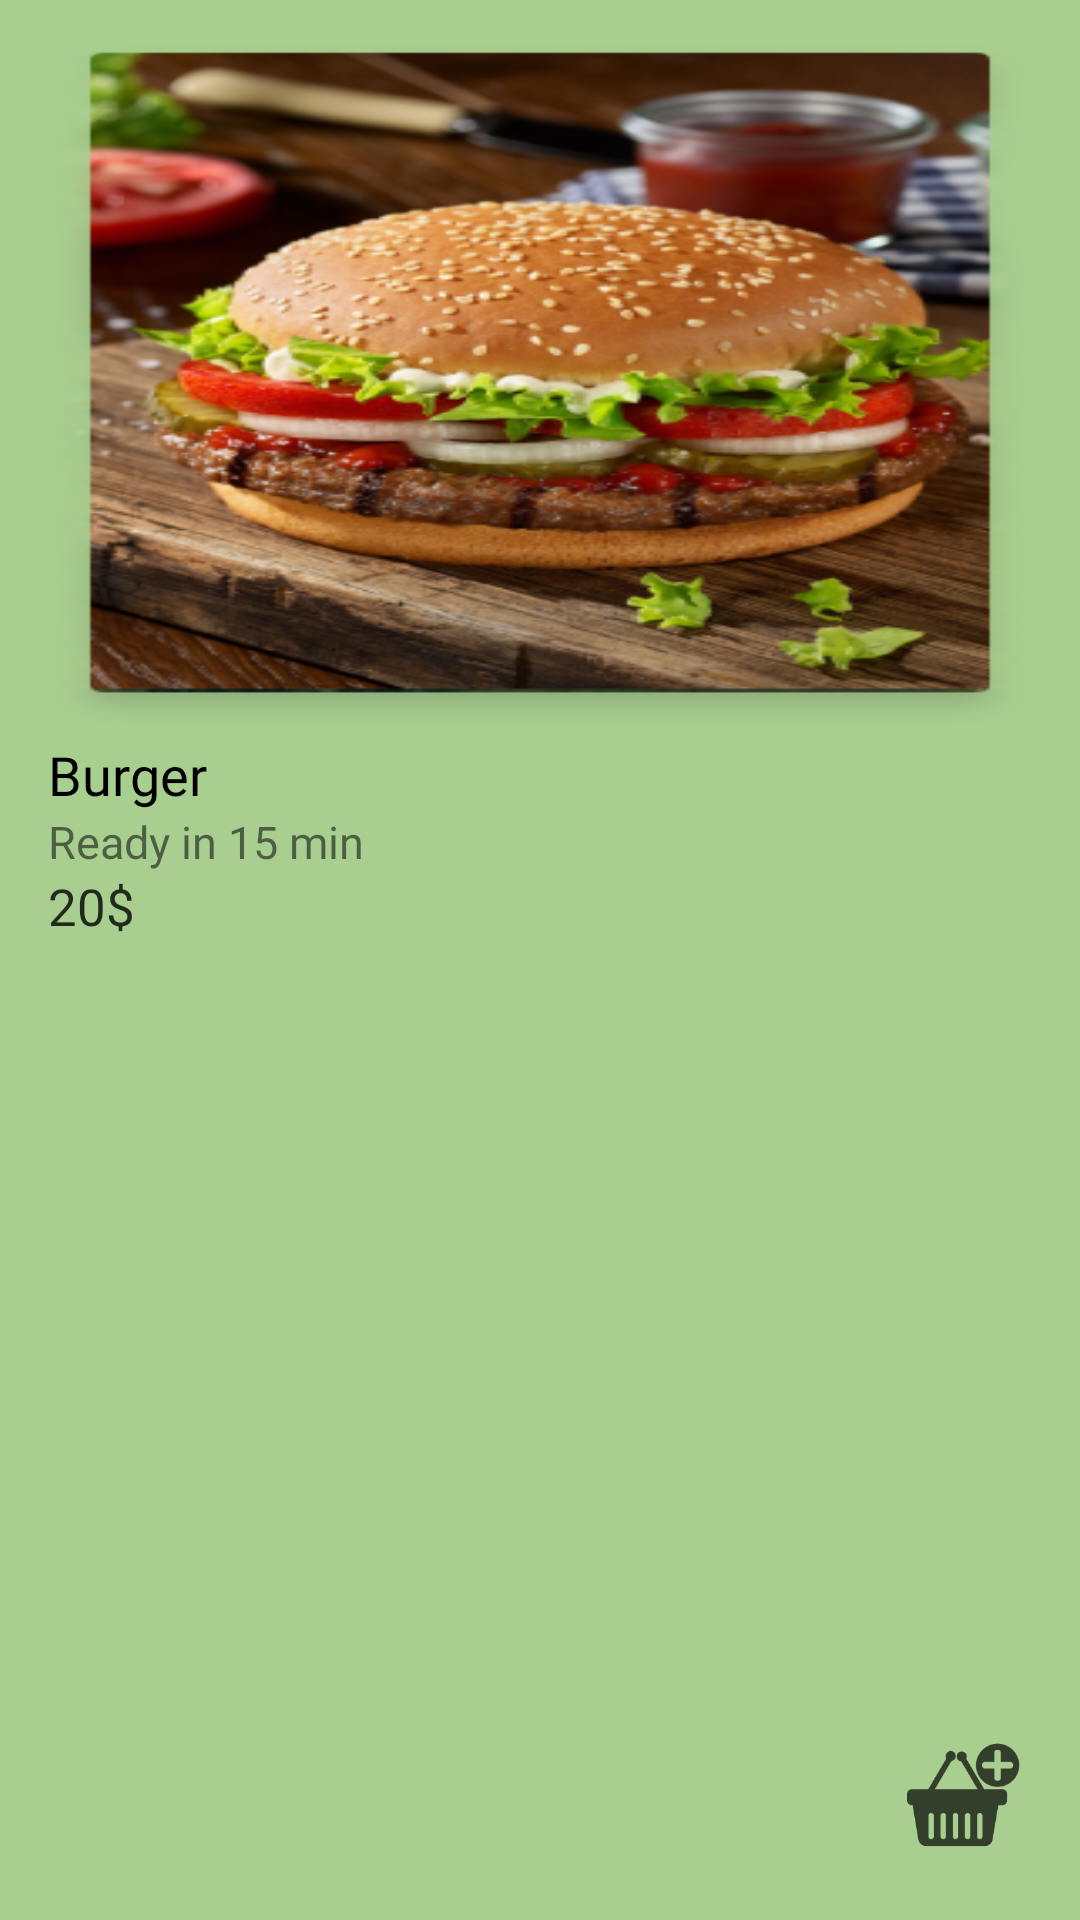

Layout XML and referenced resources for this Android screen:
<!-- AndroidManifest.xml: application theme Theme.Mobileproject -->
<!-- res/layout/popular_recycle_row.xml -->
<?xml version="1.0" encoding="utf-8"?>
<androidx.constraintlayout.widget.ConstraintLayout xmlns:android="http://schemas.android.com/apk/res/android"
    xmlns:app="http://schemas.android.com/apk/res-auto"
    xmlns:tools="http://schemas.android.com/tools"
    android:layout_width="200dp"
    android:layout_height="wrap_content"
    android:background="@color/cartgreen">

    <ImageView
        android:id="@+id/popularItemImage"
        android:layout_width="0dp"
        android:layout_height="236dp"
        android:layout_marginStart="10dp"
        android:layout_marginTop="10dp"
        android:layout_marginEnd="10dp"
        android:adjustViewBounds="true"
        android:scaleType="fitXY"
        app:layout_constraintEnd_toEndOf="parent"
        app:layout_constraintStart_toStartOf="parent"
        app:layout_constraintTop_toTopOf="parent"
        app:srcCompat="@drawable/burger" />

    <TextView
        android:id="@+id/popularItemName"
        android:layout_width="wrap_content"
        android:layout_height="wrap_content"
        android:layout_marginStart="16dp"
        android:fontFamily="@font/roboto_bold"
        android:text="Burger"
        android:textColor="@color/black"
        android:textSize="18sp"
        app:layout_constraintStart_toStartOf="parent"
        app:layout_constraintTop_toBottomOf="@+id/popularItemImage" />

    <TextView
        android:id="@+id/popularItemPrep"
        android:layout_width="wrap_content"
        android:layout_height="wrap_content"
        android:layout_marginStart="16dp"
        android:fontFamily="@font/roboto"
        android:text="Ready in 15 min"
        android:textSize="15sp"
        app:layout_constraintStart_toStartOf="parent"
        app:layout_constraintTop_toBottomOf="@+id/popularItemName" />

    <TextView
        android:id="@+id/popularItemPrice"
        android:layout_width="wrap_content"
        android:layout_height="wrap_content"
        android:layout_marginStart="16dp"
        android:layout_marginEnd="40dp"
        android:alpha="0.8"
        android:text="20$"
        android:textColor="@color/black"
        android:textSize="17sp"
        app:layout_constraintStart_toStartOf="parent"
        app:layout_constraintTop_toBottomOf="@+id/popularItemPrep" />

    <ImageView
        android:id="@+id/addCartIconn"
        android:layout_width="50dp"
        android:layout_height="49dp"
        android:layout_marginEnd="16dp"
        android:layout_marginBottom="16dp"
        android:alpha="0.7"
        app:layout_constraintBottom_toBottomOf="parent"
        app:layout_constraintEnd_toEndOf="parent"
        app:srcCompat="@drawable/addtocart" />
</androidx.constraintlayout.widget.ConstraintLayout>
<!-- resources referenced by this layout -->
<resources>
  <color name="black">#FF000000</color>
  <color name="cartgreen">#a8ce90</color>
  <!-- drawable addtocart: png bitmap (drawable, 5886 bytes) -->
  <!-- drawable burger: png bitmap (drawable, 218586 bytes) -->
  <style name="Theme.Mobileproject" parent="Theme.MaterialComponents.DayNight.NoActionBar">
          
          <item name="colorPrimary">@color/purple_500</item>
          <item name="colorPrimaryVariant">@color/purple_700</item>
          <item name="colorOnPrimary">@color/white</item>
          
          <item name="colorSecondary">@color/teal_200</item>
          <item name="colorSecondaryVariant">@color/teal_700</item>
          <item name="colorOnSecondary">@color/black</item>
          
          <item name="android:statusBarColor" tools:targetApi="l">?attr/colorPrimaryVariant</item>
          
      </style>
  <color name="purple_500">#FF6200EE</color>
  <color name="purple_700">#FF3700B3</color>
  <color name="white">#FFFFFFFF</color>
  <color name="teal_200">#FF03DAC5</color>
  <color name="teal_700">#FF018786</color>
</resources>
